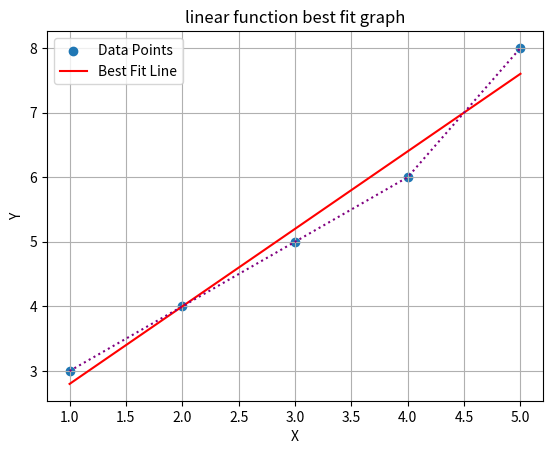

The script that saved this image:
import numpy as np
import matplotlib.pyplot as plt

X = np.array([1, 2, 3, 4, 5])
Y = np.array([3, 4, 5, 6, 8])


X_mean = np.mean(X)
Y_mean = np.mean(Y)

num = np.sum((X - X_mean) * (Y - Y_mean))
den = np.sum((X - X_mean) ** 2)

m = num / den

b = Y_mean - m * X_mean

best_fit_line = m * X + b

plt.scatter(X, Y, label='Data Points', )
plt.plot(X, best_fit_line, color='red', label='Best Fit Line')
plt.plot(X, Y, linestyle='dotted', color='purple')

plt.xlabel('X')
plt.ylabel('Y')
plt.title('linear function best fit graph')
plt.legend()
plt.grid(True)
plt.show()


# import numpy as np
# import matplotlib.pyplot as plt


# X = np.array([1, 2, 3, 4])
# Y = np.array([6, 11, 18, 27])
# deg = 2  








